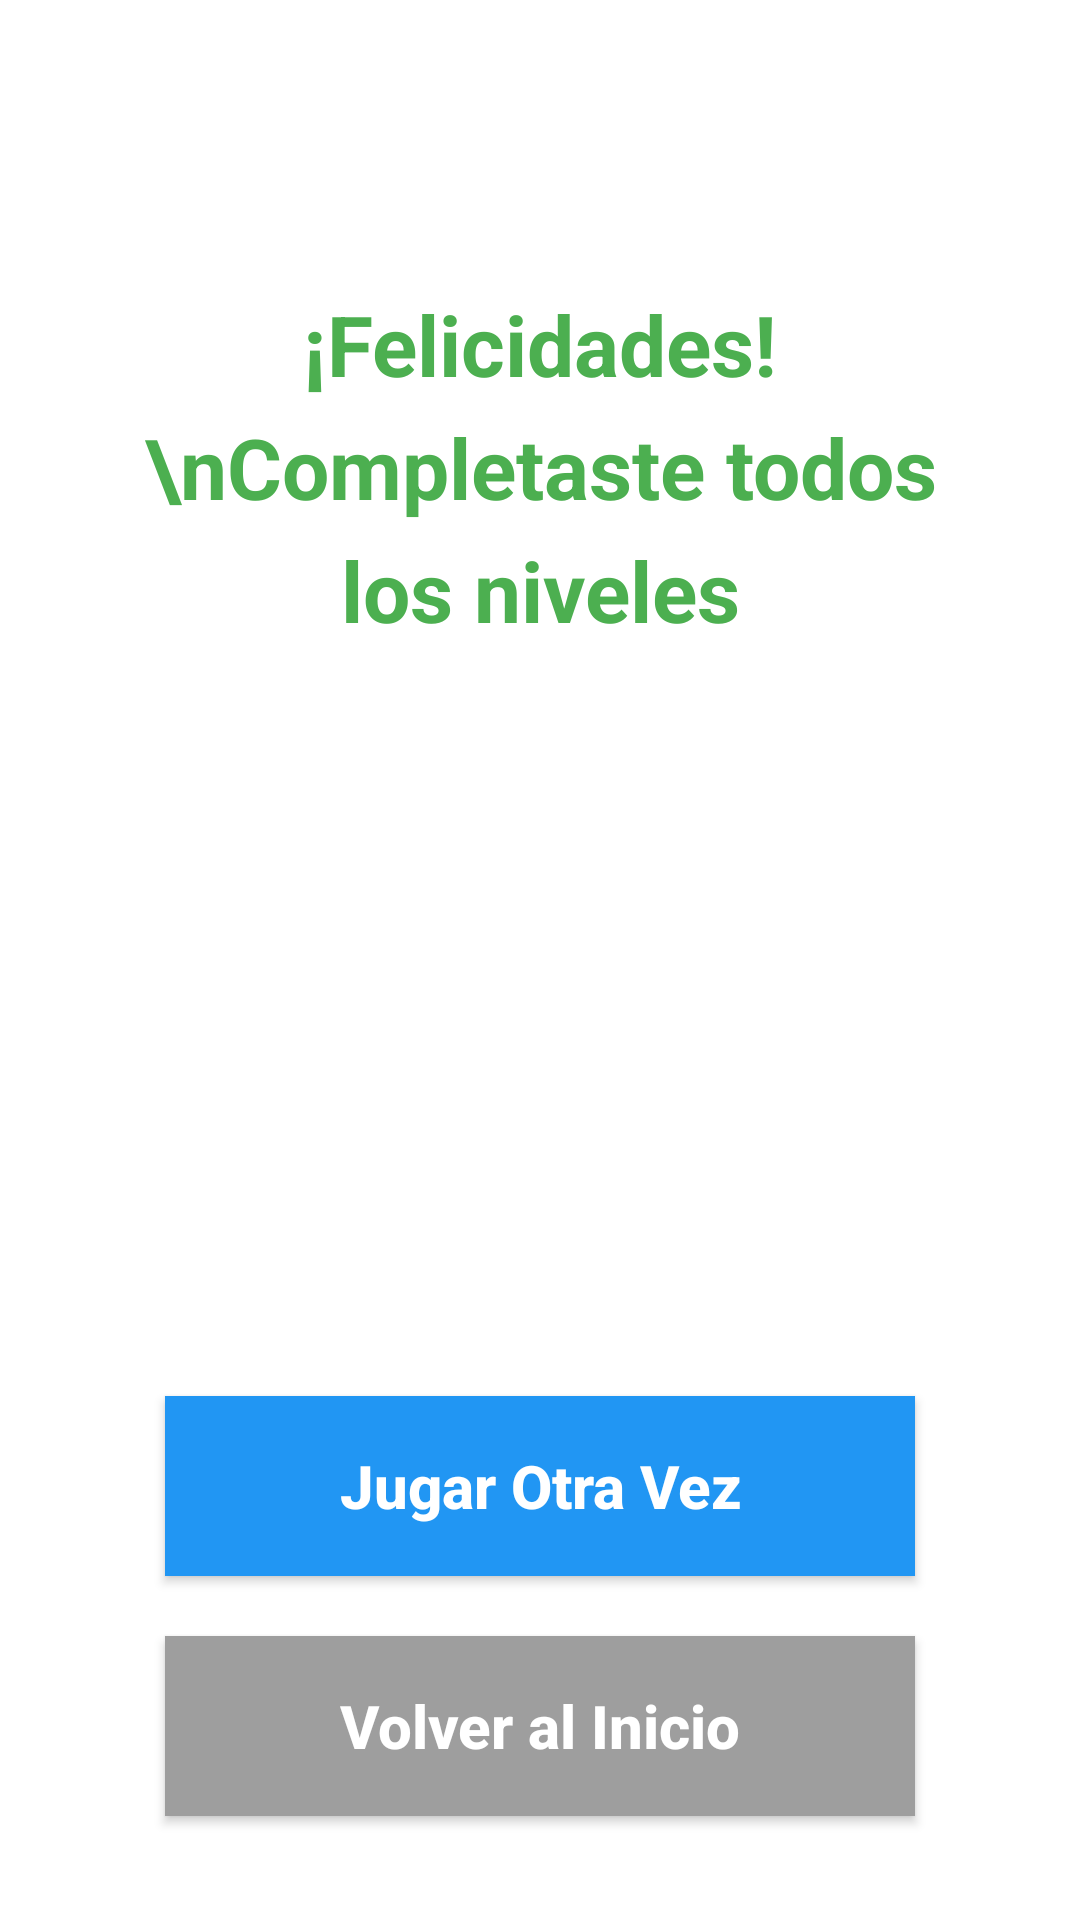

This screen was rendered from an Android layout file. Write that file and the resources it references.
<!-- AndroidManifest.xml: application theme Theme.SumasLocas -->
<!-- res/layout/level_success_final.xml -->
<?xml version="1.0" encoding="utf-8"?>
<androidx.constraintlayout.widget.ConstraintLayout xmlns:android="http://schemas.android.com/apk/res/android"
    xmlns:app="http://schemas.android.com/apk/res-auto"
    android:layout_width="match_parent"
    android:layout_height="match_parent"
    android:background="#FFFFFF"
    android:padding="16dp">

    <TextView
        android:id="@+id/textViewExito"
        android:layout_width="300dp"
        android:layout_height="wrap_content"
        android:layout_marginTop="80dp"
        android:gravity="center"
        android:text="¡Felicidades!\nCompletaste todos los niveles"
        android:textColor="#4CAF50"
        android:textSize="28sp"
        android:textStyle="bold"
        android:lineSpacingExtra="8sp"
        app:layout_constraintEnd_toEndOf="parent"
        app:layout_constraintStart_toStartOf="parent"
        app:layout_constraintTop_toTopOf="parent" />

    <ImageView
        android:id="@+id/imageViewExito"
        android:layout_width="150dp"
        android:layout_height="150dp"
        android:layout_marginTop="40dp"
        app:layout_constraintEnd_toEndOf="parent"
        app:layout_constraintStart_toStartOf="parent"
        app:layout_constraintTop_toBottomOf="@+id/textViewExito" />

    <Button
        android:id="@+id/botonJugarOtraVez"
        android:layout_width="250dp"
        android:layout_height="60dp"
        android:layout_marginTop="60dp"
        android:background="#2196F3"
        android:text="Jugar Otra Vez"
        android:textAllCaps="false"
        android:textColor="#FFFFFF"
        android:textSize="20sp"
        android:textStyle="bold"
        app:layout_constraintEnd_toEndOf="parent"
        app:layout_constraintStart_toStartOf="parent"
        app:layout_constraintTop_toBottomOf="@+id/imageViewExito" />

    <Button
        android:id="@+id/botonInicio"
        android:layout_width="250dp"
        android:layout_height="60dp"
        android:layout_marginTop="20dp"
        android:background="#9E9E9E"
        android:text="Volver al Inicio"
        android:textAllCaps="false"
        android:textColor="#FFFFFF"
        android:textSize="20sp"
        android:textStyle="bold"
        app:layout_constraintEnd_toEndOf="parent"
        app:layout_constraintStart_toStartOf="parent"
        app:layout_constraintTop_toBottomOf="@+id/botonJugarOtraVez" />

    <TextView
        android:id="@+id/textViewMensaje"
        android:layout_width="wrap_content"
        android:layout_height="wrap_content"
        android:layout_marginTop="40dp"
        android:layout_marginBottom="40dp"
        android:gravity="center"
        android:text="¡Eres un genio de las matemáticas!"
        android:textColor="#757575"
        android:textSize="16sp"
        app:layout_constraintBottom_toBottomOf="parent"
        app:layout_constraintEnd_toEndOf="parent"
        app:layout_constraintStart_toStartOf="parent"
        app:layout_constraintTop_toBottomOf="@+id/botonInicio" />

</androidx.constraintlayout.widget.ConstraintLayout>
<!-- resources referenced by this layout -->
<resources>
  <style name="Theme.SumasLocas" parent="Base.Theme.SumasLocas" />
  <style name="Base.Theme.SumasLocas" parent="Theme.Material3.DayNight.NoActionBar">
          
          
      </style>
</resources>
